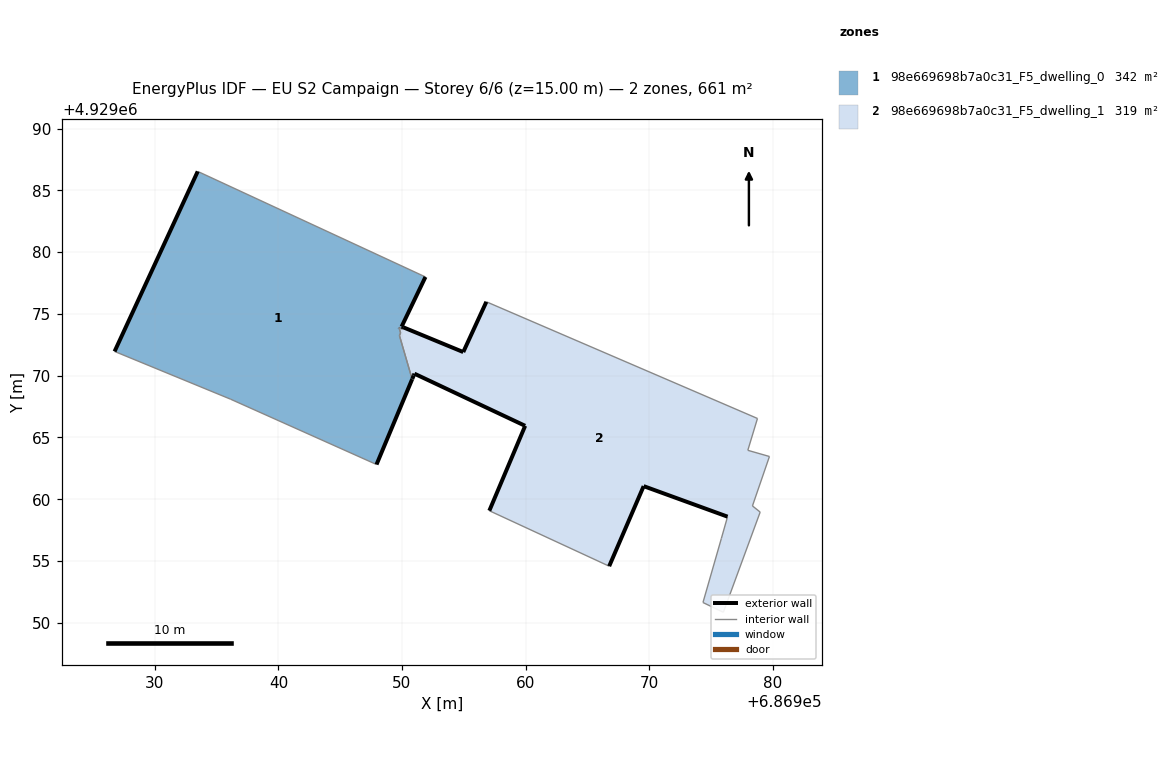
=== STOREY PLAN SPEC (per zone: floor XY polygon, exterior-wall plan segments, windows/doors) ===
zone 1: 98e669698b7a0c31_F5_dwelling_0  (341.7 m²)
  floor: (686947.94, 4929062.81) (686950.82, 4929069.71) (686950.81, 4929069.76) (686949.79, 4929073.25) (686949.89, 4929073.45) (686949.76, 4929073.89) (686950.04, 4929073.78) (686950.11, 4929073.91) (686949.97, 4929073.97) (686951.90, 4929077.99) (686933.47, 4929086.53) (686926.74, 4929071.96) (686936.12, 4929068.10)
  exterior wall: (686950.82, 4929069.71) – (686947.94, 4929062.81)  [7.5 m]
  exterior wall: (686926.74, 4929071.96) – (686933.47, 4929086.53)  [16.0 m]
  exterior wall: (686951.90, 4929077.99) – (686949.97, 4929073.97)  [4.5 m]
  exterior wall: (686949.97, 4929073.97) – (686950.11, 4929073.91)  [0.2 m]
  exterior wall: (686949.76, 4929073.89) – (686949.76, 4929073.89)  [0.0 m]
  interior walls: 9
zone 2: 98e669698b7a0c31_F5_dwelling_1  (319.4 m²)
  floor: (686976.01, 4929050.85) (686978.99, 4929058.96) (686978.36, 4929059.46) (686979.74, 4929063.46) (686977.99, 4929063.96) (686978.77, 4929066.54) (686956.83, 4929075.98) (686954.96, 4929071.91) (686950.11, 4929073.91) (686950.04, 4929073.78) (686949.76, 4929073.89) (686949.89, 4929073.45) (686949.79, 4929073.25) (686950.82, 4929069.71) (686950.84, 4929069.74) (686950.95, 4929070.01) (686950.95, 4929070.02) (686951.01, 4929070.16) (686959.97, 4929065.94) (686957.07, 4929059.07) (686966.77, 4929054.58) (686969.56, 4929061.06) (686976.35, 4929058.59) (686975.85, 4929056.83) (686974.36, 4929051.64)
  exterior wall: (686950.11, 4929073.91) – (686954.96, 4929071.91)  [5.2 m]
  exterior wall: (686954.96, 4929071.91) – (686956.83, 4929075.98)  [4.5 m]
  exterior wall: (686976.35, 4929058.59) – (686969.56, 4929061.06)  [7.2 m]
  exterior wall: (686969.56, 4929061.06) – (686966.77, 4929054.58)  [7.1 m]
  exterior wall: (686957.07, 4929059.07) – (686959.97, 4929065.94)  [7.5 m]
  exterior wall: (686959.97, 4929065.94) – (686951.01, 4929070.16)  [9.9 m]
  exterior wall: (686951.01, 4929070.16) – (686950.95, 4929070.02)  [0.2 m]
  exterior wall: (686950.95, 4929070.02) – (686950.95, 4929070.01)  [0.0 m]
  exterior wall: (686950.95, 4929070.01) – (686950.84, 4929069.74)  [0.3 m]
  exterior wall: (686950.84, 4929069.74) – (686950.82, 4929069.71)  [0.0 m]
  exterior wall: (686949.76, 4929073.89) – (686949.77, 4929073.89)  [0.0 m]
  interior walls: 16

=== DERIVED (storey summary) ===
Building: EU S2 Campaign
Storey: 6 of 6  (floor level z = 15.00 m)
Storey gross floor area: 661.1 m²
Zones on this storey: 2
  - 98e669698b7a0c31_F5_dwelling_0: floor 341.7 m²; exterior wall 28.1 m (84.4 m²); WWR 0.0%
  - 98e669698b7a0c31_F5_dwelling_1: floor 319.4 m²; exterior wall 41.9 m (125.6 m²); WWR 0.0%
Zone adjacency (shared interzone walls):
  - 98e669698b7a0c31_F5_dwelling_0 ↔ 98e669698b7a0c31_F5_dwelling_1